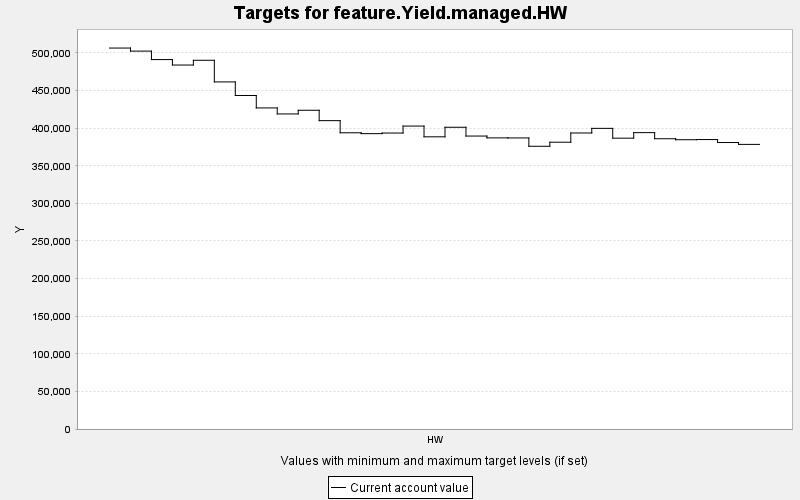

The data file committed next to this chart (first rows):
TARGET, PERIOD, YEAR, PERIODWIDTH, MINIMUM, MAXIMUM, MINWEIGHT, MAXWEIGHT, CURRENT, SUMMARY
feature.Yield.managed.HW, 0, 0, 10.0, 0.0, 10000, 1.0, 1.0, 506490, 0.0
feature.Yield.managed.HW, 1, 10, 10.0, 0.0, 10000, 1.0, 1.0, 502420, 0.0
feature.Yield.managed.HW, 2, 20, 10.0, 0.0, 10000, 1.0, 1.0, 491168, 0.0
feature.Yield.managed.HW, 3, 30, 10.0, 0.0, 10000, 1.0, 1.0, 483913, 0.0
feature.Yield.managed.HW, 4, 40, 10.0, 0.0, 10000, 1.0, 1.0, 490229, 0.0
feature.Yield.managed.HW, 5, 50, 10.0, 0.0, 10000, 1.0, 1.0, 461470, 0.0
feature.Yield.managed.HW, 6, 60, 10.0, 0.0, 10000, 1.0, 1.0, 443393, 0.0
feature.Yield.managed.HW, 7, 70, 10.0, 0.0, 10000, 1.0, 1.0, 426884, 0.0
feature.Yield.managed.HW, 8, 80, 10.0, 0.0, 10000, 1.0, 1.0, 418887, 0.0
feature.Yield.managed.HW, 9, 90, 10.0, 0.0, 10000, 1.0, 1.0, 423773, 0.0
feature.Yield.managed.HW, 10, 100, 10.0, 0.0, 10000, 1.0, 1.0, 409962, 0.0
feature.Yield.managed.HW, 11, 110, 10.0, 0.0, 10000, 1.0, 1.0, 393820, 0.0
feature.Yield.managed.HW, 12, 120, 10.0, 0.0, 10000, 1.0, 1.0, 392695, 0.0
feature.Yield.managed.HW, 13, 130, 10.0, 0.0, 10000, 1.0, 1.0, 393495, 0.0
feature.Yield.managed.HW, 14, 140, 10.0, 0.0, 10000, 1.0, 1.0, 402764, 0.0
feature.Yield.managed.HW, 15, 150, 10.0, 0.0, 10000, 1.0, 1.0, 388468, 0.0
feature.Yield.managed.HW, 16, 160, 10.0, 0.0, 10000, 1.0, 1.0, 401168, 0.0
feature.Yield.managed.HW, 17, 170, 10.0, 0.0, 10000, 1.0, 1.0, 389489, 0.0
feature.Yield.managed.HW, 18, 180, 10.0, 0.0, 10000, 1.0, 1.0, 387051, 0.0
feature.Yield.managed.HW, 19, 190, 10.0, 0.0, 10000, 1.0, 1.0, 386988, 0.0
feature.Yield.managed.HW, 20, 200, 10.0, 0.0, 10000, 1.0, 1.0, 375897, 0.0
feature.Yield.managed.HW, 21, 210, 10.0, 0.0, 10000, 1.0, 1.0, 381303, 0.0
feature.Yield.managed.HW, 22, 220, 10.0, 0.0, 10000, 1.0, 1.0, 393565, 0.0
feature.Yield.managed.HW, 23, 230, 10.0, 0.0, 10000, 1.0, 1.0, 399717, 0.0
feature.Yield.managed.HW, 24, 240, 10.0, 0.0, 10000, 1.0, 1.0, 386664, 0.0
feature.Yield.managed.HW, 25, 250, 10.0, 0.0, 10000, 1.0, 1.0, 394027, 0.0
feature.Yield.managed.HW, 26, 260, 10.0, 0.0, 10000, 1.0, 1.0, 385920, 0.0
feature.Yield.managed.HW, 27, 270, 10.0, 0.0, 10000, 1.0, 1.0, 384604, 0.0
feature.Yield.managed.HW, 28, 280, 10.0, 0.0, 10000, 1.0, 1.0, 384838, 0.0
feature.Yield.managed.HW, 29, 290, 10.0, 0.0, 10000, 1.0, 1.0, 380880, 0.0
feature.Yield.managed.HW, 30, 300, 10.0, 0.0, 10000, 1.0, 1.0, 378404, 0.0
